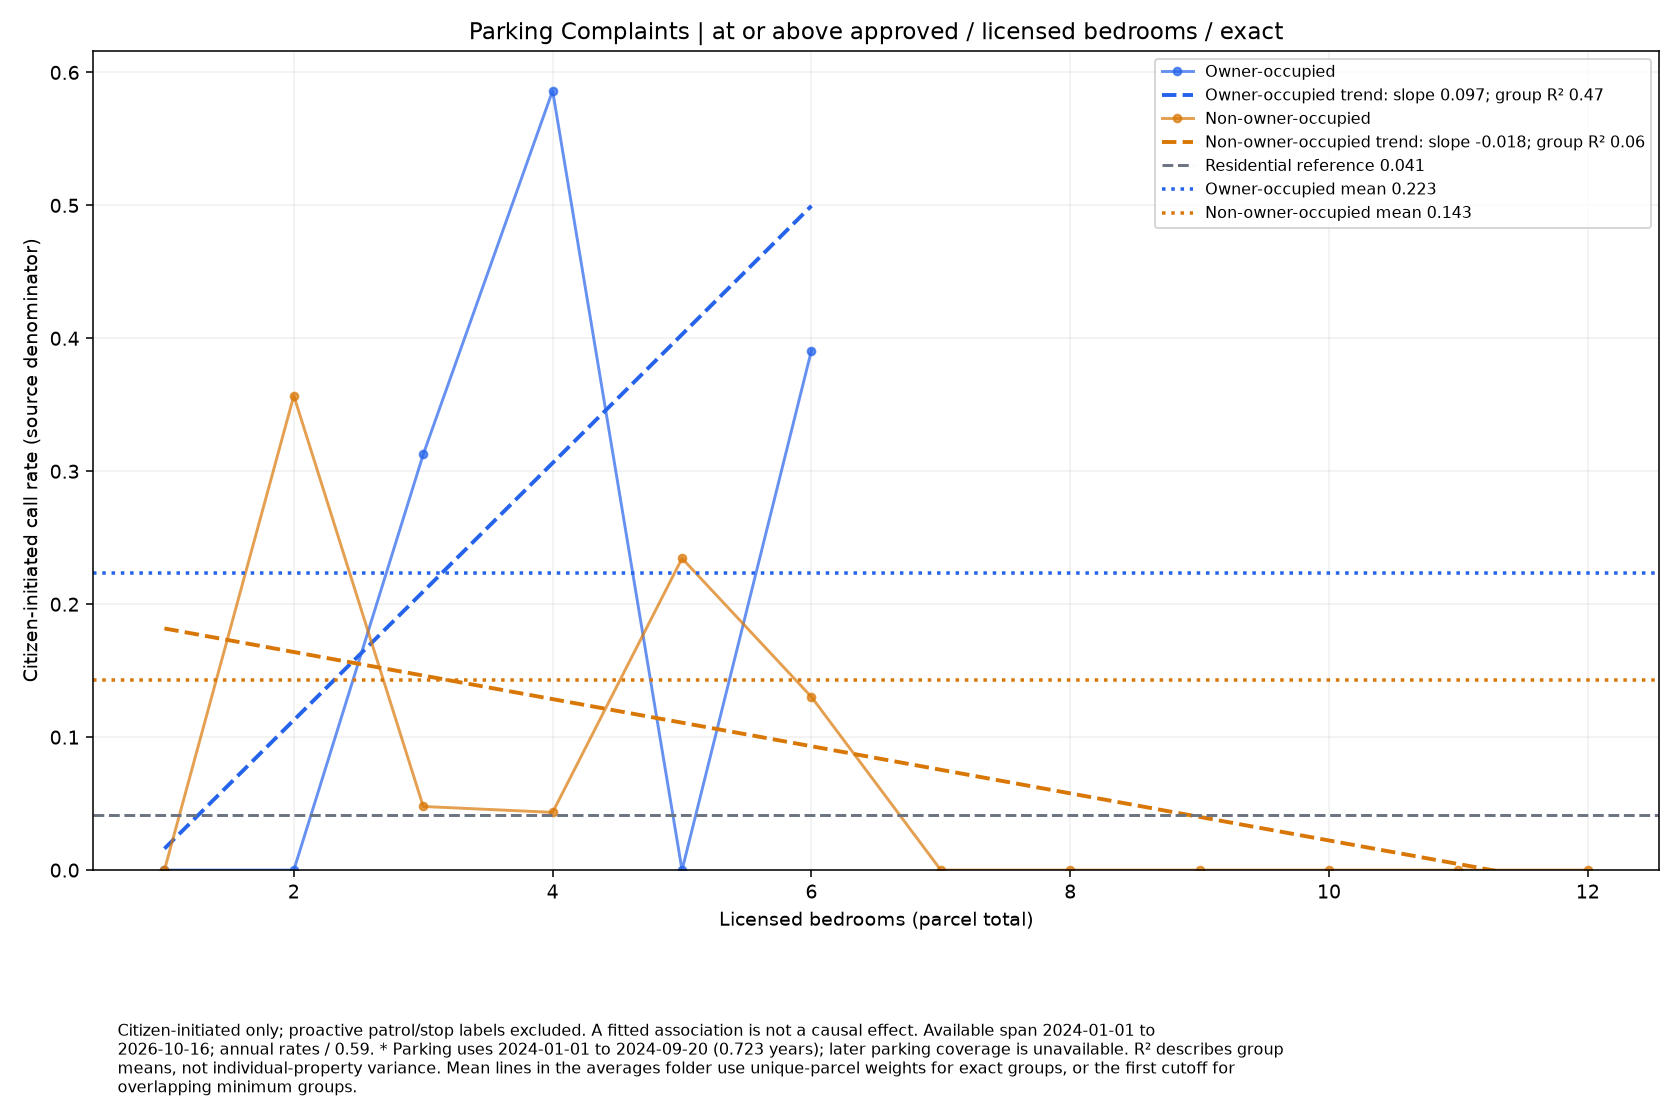

The data file committed next to this chart (first rows):
series, size, rate, parcels
Owner-occupied, 1.0, 0.0, 2
Owner-occupied, 2.0, 0.0, 14
Owner-occupied, 3.0, 0.3127, 15
Owner-occupied, 4.0, 0.5862, 4
Owner-occupied, 5.0, 0.0, 1
Owner-occupied, 6.0, 0.3908, 6
Non-owner-occupied, 1.0, 0.0, 57
Non-owner-occupied, 2.0, 0.3568, 92
Non-owner-occupied, 3.0, 0.04786, 49
Non-owner-occupied, 4.0, 0.04343, 54
Non-owner-occupied, 5.0, 0.2345, 20
Non-owner-occupied, 6.0, 0.1303, 18
Non-owner-occupied, 7.0, 0.0, 4
Non-owner-occupied, 8.0, 0.0, 11
Non-owner-occupied, 9.0, 0.0, 3
Non-owner-occupied, 10.0, 0.0, 2
Non-owner-occupied, 11.0, 0.0, 1
Non-owner-occupied, 12.0, 0.0, 1
